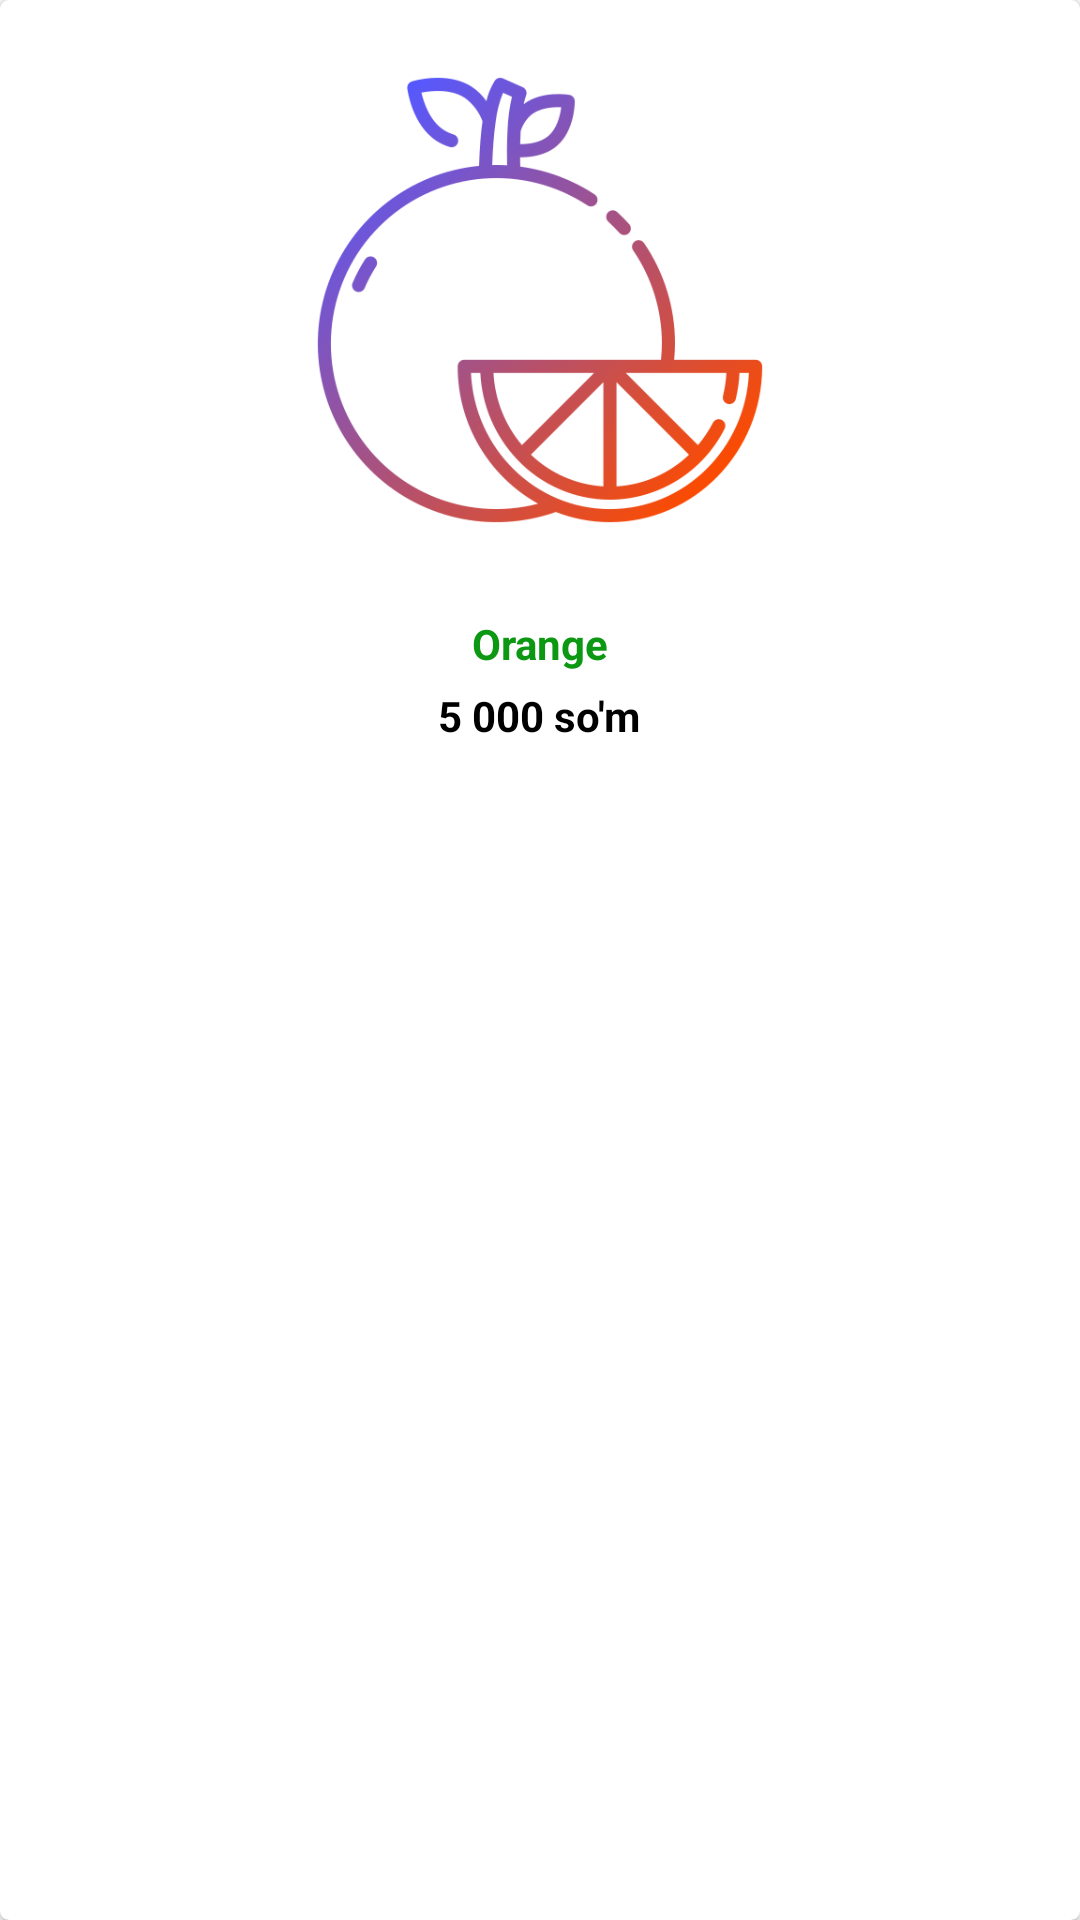

Android layout source for this screen:
<!-- AndroidManifest.xml: application theme Theme.MarketPrices1 -->
<!-- res/layout/rvitem_owner.xml -->
<?xml version="1.0" encoding="utf-8"?>

<androidx.cardview.widget.CardView xmlns:android="http://schemas.android.com/apk/res/android"
    xmlns:app="http://schemas.android.com/apk/res-auto"
    android:layout_width="match_parent"
    android:layout_height="wrap_content"
    android:layout_margin="5dp"
    android:background="@drawable/card_bac"
    app:cardCornerRadius="3dp"
    >


    <LinearLayout
        android:gravity="center"
        android:layout_width="match_parent"
        android:layout_height="wrap_content"
        android:orientation="vertical">


        <ImageView
            android:id="@+id/image"
            android:padding="20dp"
            android:layout_width="match_parent"
            android:layout_height="200dp"
            android:src="@drawable/orange" />


        <TextView
            android:id="@+id/name"
            android:layout_width="match_parent"
            android:layout_height="wrap_content"
            android:layout_marginTop="5dp"
            android:gravity="center"
            android:paddingBottom="5dp"
            android:text="Orange"
            android:textColor="#0D9813"
            android:textStyle="bold" />



        <LinearLayout
            android:gravity="center_horizontal"
            android:layout_width="match_parent"
            android:layout_height="wrap_content"
            android:orientation="horizontal">

            <TextView
                android:id="@+id/price"
                android:layout_width="wrap_content"
                android:layout_height="wrap_content"
                android:gravity="center"
                android:paddingBottom="5dp"
                android:text="5 000"
                android:textColor="@color/black"
                android:textStyle="bold" />

        <TextView
                android:layout_width="wrap_content"
                android:layout_height="wrap_content"
                android:gravity="center"
                android:paddingBottom="5dp"
                android:text=" so'm"
                android:textColor="@color/black"
                android:textStyle="bold" />



        </LinearLayout>
    </LinearLayout>
</androidx.cardview.widget.CardView>
<!-- resources referenced by this layout -->
<resources>
  <color name="black">#FF000000</color>
  <!-- drawable card_bac (drawable) -->
  <?xml version="1.0" encoding="utf-8"?>
  
  <shape xmlns:android="http://schemas.android.com/apk/res/android">
  
      <solid android:color="#05C92323" />
      <padding android:right="10dp" android:left="10dp"/>
      <corners android:radius="5dp"/>
  
  
  </shape>
  <!-- drawable orange: png bitmap (drawable-v24, 76847 bytes) -->
  <style name="Theme.MarketPrices1" parent="Theme.MaterialComponents.DayNight.DarkActionBar">
  
          <item name="colorPrimary">@color/purple_500</item>
  
          <item name="colorPrimaryVariant">@color/purple_500</item>
          <item name="colorOnPrimary">@color/white</item>
          
          <item name="colorSecondary">@color/teal_200</item>
          <item name="colorSecondaryVariant">@color/teal_700</item>
          <item name="colorOnSecondary">@color/black</item>
          
          <item name="android:statusBarColor" tools:targetApi="l">?attr/colorPrimaryVariant</item>
          
      </style>
  <color name="purple_500">#03B1FF</color>
  <color name="white">#FFFFFFFF</color>
  <color name="teal_200">#FF03DAC5</color>
  <color name="teal_700">#FF018786</color>
</resources>
